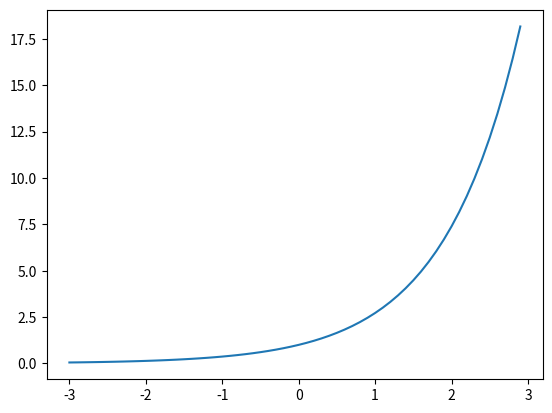

The matplotlib source for this figure:
import numpy as np
from matplotlib import pyplot as plt

x = np.arange(-3, 3, 0.1)
y = np.exp(x)

plt.plot(x, y)
plt.show()
